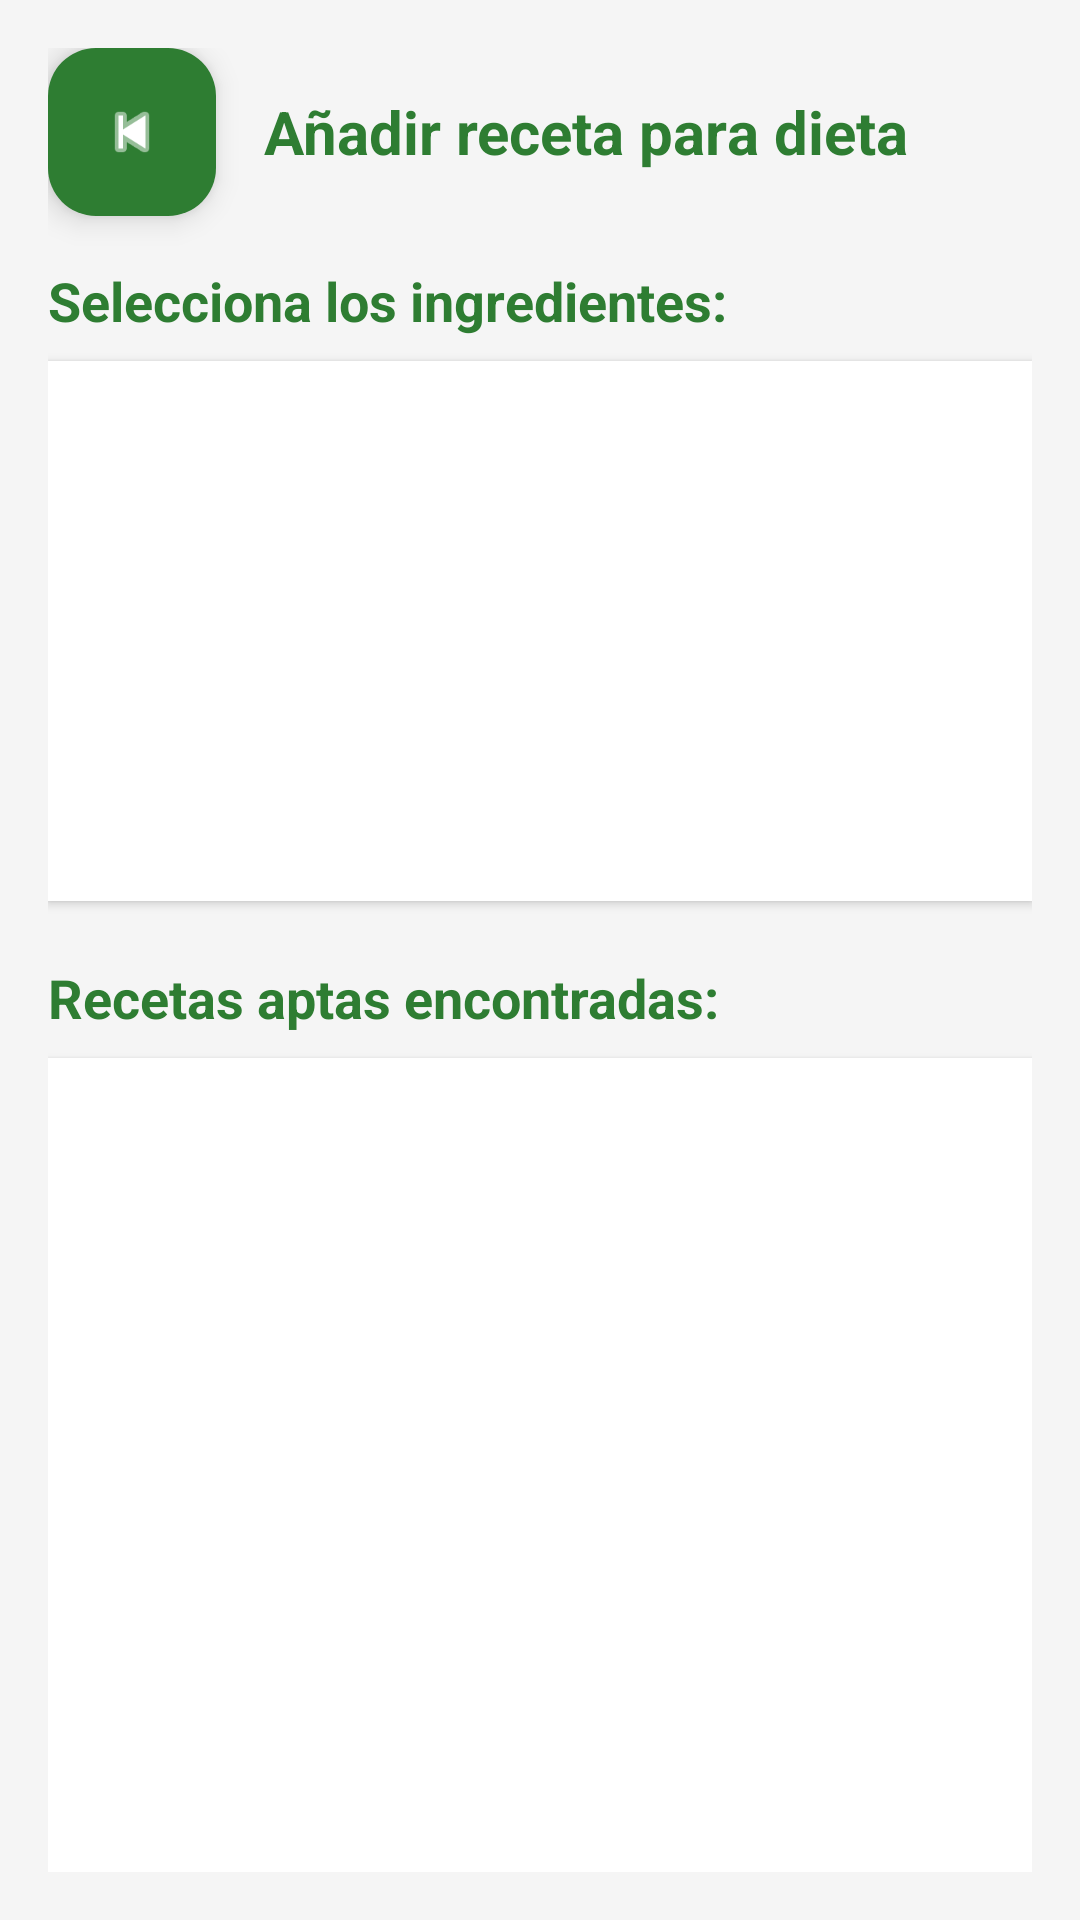

The Android layout XML behind this screen, and the referenced resources:
<!-- AndroidManifest.xml: application theme Theme.NutriPet -->
<!-- res/layout/activity_recomendar_dieta.xml -->
<?xml version="1.0" encoding="utf-8"?>
<RelativeLayout xmlns:android="http://schemas.android.com/apk/res/android"
    xmlns:app="http://schemas.android.com/apk/res-auto"
    android:layout_width="match_parent"
    android:layout_height="match_parent"
    android:background="#F5F5F5"
    android:padding="16dp">

    <com.google.android.material.floatingactionbutton.FloatingActionButton
        android:id="@+id/btnAtrasRecomendador"
        android:layout_width="wrap_content"
        android:layout_height="wrap_content"
        android:layout_alignParentStart="true"
        android:layout_alignParentTop="true"
        android:src="@android:drawable/ic_media_previous"
        app:fabSize="mini"
        app:backgroundTint="#2E7D32"
        app:tint="#FFFFFF"
        android:contentDescription="Volver atrás"/>

    <TextView
        android:id="@+id/tvTitulo"
        android:layout_width="wrap_content"
        android:layout_height="wrap_content"
        android:layout_toEndOf="@id/btnAtrasRecomendador"
        android:layout_alignTop="@id/btnAtrasRecomendador"
        android:layout_alignBottom="@id/btnAtrasRecomendador"
        android:layout_marginStart="16dp"
        android:gravity="center_vertical"
        android:text="Añadir receta para dieta"
        android:textColor="#2E7D32"
        android:textSize="20sp"
        android:textStyle="bold" />

    <LinearLayout
        android:layout_width="match_parent"
        android:layout_height="match_parent"
        android:layout_below="@id/btnAtrasRecomendador"
        android:layout_marginTop="16dp"
        android:orientation="vertical">

        <TextView
            android:layout_width="wrap_content"
            android:layout_height="wrap_content"
            android:text="Selecciona los ingredientes:"
            android:textColor="#2E7D32"
            android:textSize="18sp"
            android:textStyle="bold"
            android:layout_marginBottom="8dp"/>

        <ScrollView
            android:layout_width="match_parent"
            android:layout_height="180dp"
            android:background="#FFFFFF"
            android:elevation="2dp"
            android:padding="8dp">
            <LinearLayout
                android:id="@+id/contenedorIngredientes"
                android:layout_width="match_parent"
                android:layout_height="wrap_content"
                android:orientation="vertical" />
        </ScrollView>

        <TextView
            android:layout_width="wrap_content"
            android:layout_height="wrap_content"
            android:text="Recetas aptas encontradas:"
            android:textColor="#2E7D32"
            android:textSize="18sp"
            android:textStyle="bold"
            android:layout_marginTop="20dp"
            android:layout_marginBottom="8dp"/>

        <androidx.recyclerview.widget.RecyclerView
            android:id="@+id/rvRecetasFiltradas"
            android:layout_width="match_parent"
            android:layout_height="match_parent"
            android:background="#FFFFFF"
            android:elevation="2dp"
            android:padding="8dp"/>
    </LinearLayout>

</RelativeLayout>
<!-- resources referenced by this layout -->
<resources>
  <style name="Theme.NutriPet" parent="Base.Theme.NutriPet" />
  <style name="Base.Theme.NutriPet" parent="Theme.Material3.DayNight.NoActionBar">
          <item name="colorPrimary">#2E7D32</item>
  
          <item name="colorSecondary">#4CAF50</item>
  
          <item name="colorSurface">#FFFFFF</item>
      </style>
</resources>
